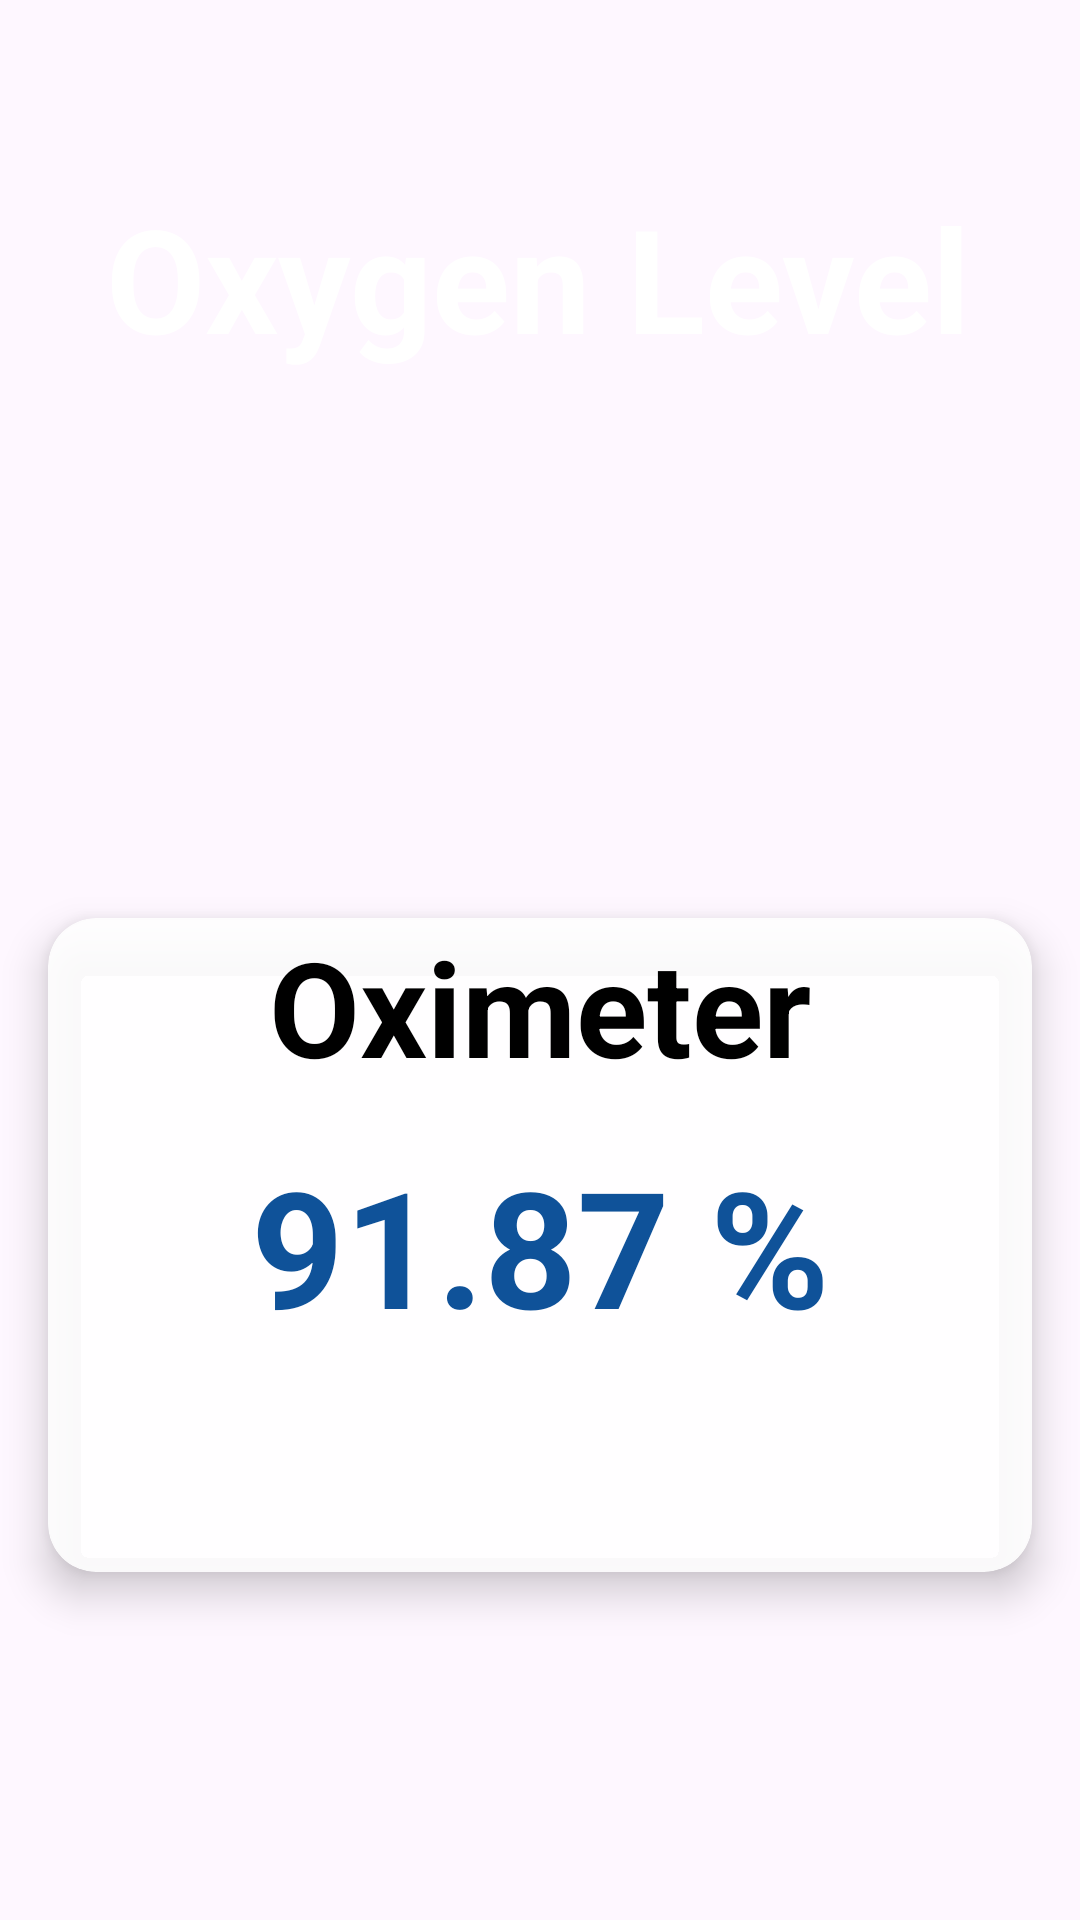

Here is an Android app screen rendered from its layout file. Give the layout XML and the strings, colors and styles it references.
<!-- AndroidManifest.xml: application theme Theme.FitnessCheck -->
<!-- res/layout/activity_sp_o2.xml -->
<?xml version="1.0" encoding="utf-8"?>
<androidx.constraintlayout.widget.ConstraintLayout xmlns:android="http://schemas.android.com/apk/res/android"
    xmlns:app="http://schemas.android.com/apk/res-auto"
    xmlns:tools="http://schemas.android.com/tools"
    android:layout_width="match_parent"
    android:layout_height="match_parent"
    android:background="@drawable/back2"
    tools:context=".spO2">


    <TextView
        android:id="@+id/textView"
        android:layout_width="347dp"
        android:layout_height="70dp"
        android:text="Oxygen Level"
        android:textAlignment="center"
        android:textAppearance="@style/TextAppearance.AppCompat.Large"
        android:textColor="#FFFFFF"
        android:textSize="48sp"
        android:textStyle="bold"
        app:layout_constraintBottom_toBottomOf="parent"
        app:layout_constraintEnd_toEndOf="parent"
        app:layout_constraintHorizontal_bias="0.472"
        app:layout_constraintStart_toStartOf="parent"
        app:layout_constraintTop_toTopOf="parent"
        app:layout_constraintVertical_bias="0.106" />

    <GridLayout
        android:layout_width="wrap_content"
        android:layout_height="wrap_content"
        android:layout_below="@id/textView"
        android:layout_marginTop="250dp"
        android:layout_marginLeft="30dp"
        android:layout_marginRight="30dp"
        android:columnCount="2"
        android:rowCount="2">

    </GridLayout>

    <androidx.cardview.widget.CardView
        android:id="@+id/cardtest"
        app.cardBackgroundColor="@color/white"
        android:layout_width="344dp"
        android:layout_height="242dp"
        android:layout_rowWeight="2"
        android:layout_columnWeight="2"
        android:layout_gravity="fill"
        app:cardBackgroundColor="#E4FFFFFF"
        app:cardCornerRadius="16dp"
        app:cardElevation="8dp"
        app:cardPreventCornerOverlap="false"
        app:cardUseCompatPadding="true"
        app:layout_constraintBottom_toBottomOf="parent"
        app:layout_constraintEnd_toEndOf="parent"
        app:layout_constraintHorizontal_bias="0.493"
        app:layout_constraintStart_toStartOf="parent"
        app:layout_constraintTop_toTopOf="parent"
        app:layout_constraintVertical_bias="0.739">

        <TextView
            android:id="@+id/editTextText2"
            android:layout_width="wrap_content"
            android:layout_height="wrap_content"
            android:ems="20"
            android:inputType="text"
            android:text="Oximeter"
            android:textAlignment="center"
            android:textColor="@color/black"
            android:textSize="44dp"
            android:textStyle="bold" />

        <LinearLayout
            android:layout_width="wrap_content"
            android:layout_height="wrap_content"
            android:layout_gravity="center_vertical|center_horizontal"
            android:gravity="center"
            android:orientation="vertical">

            <TextView
                android:layout_width="wrap_content"
                android:layout_height="wrap_content"
                android:id="@+id/textViewSpo2"
                android:ems="10"
                android:text="91.87 %"
                android:textAlignment="center"
                android:textColor="@color/yale_blue"
                android:textSize="54dp"
                android:textStyle="bold" />


        </LinearLayout>

    </androidx.cardview.widget.CardView>


</androidx.constraintlayout.widget.ConstraintLayout>
<!-- resources referenced by this layout -->
<resources>
  <color name="black">#FF000000</color>
  <color name="white">#FFFFFFFF</color>
  <color name="yale_blue">#0F5299</color>
  <style name="Theme.FitnessCheck" parent="Base.Theme.FitnessCheck" />
  <style name="Base.Theme.FitnessCheck" parent="Theme.Material3.DayNight.NoActionBar">
          
          
      </style>
</resources>
